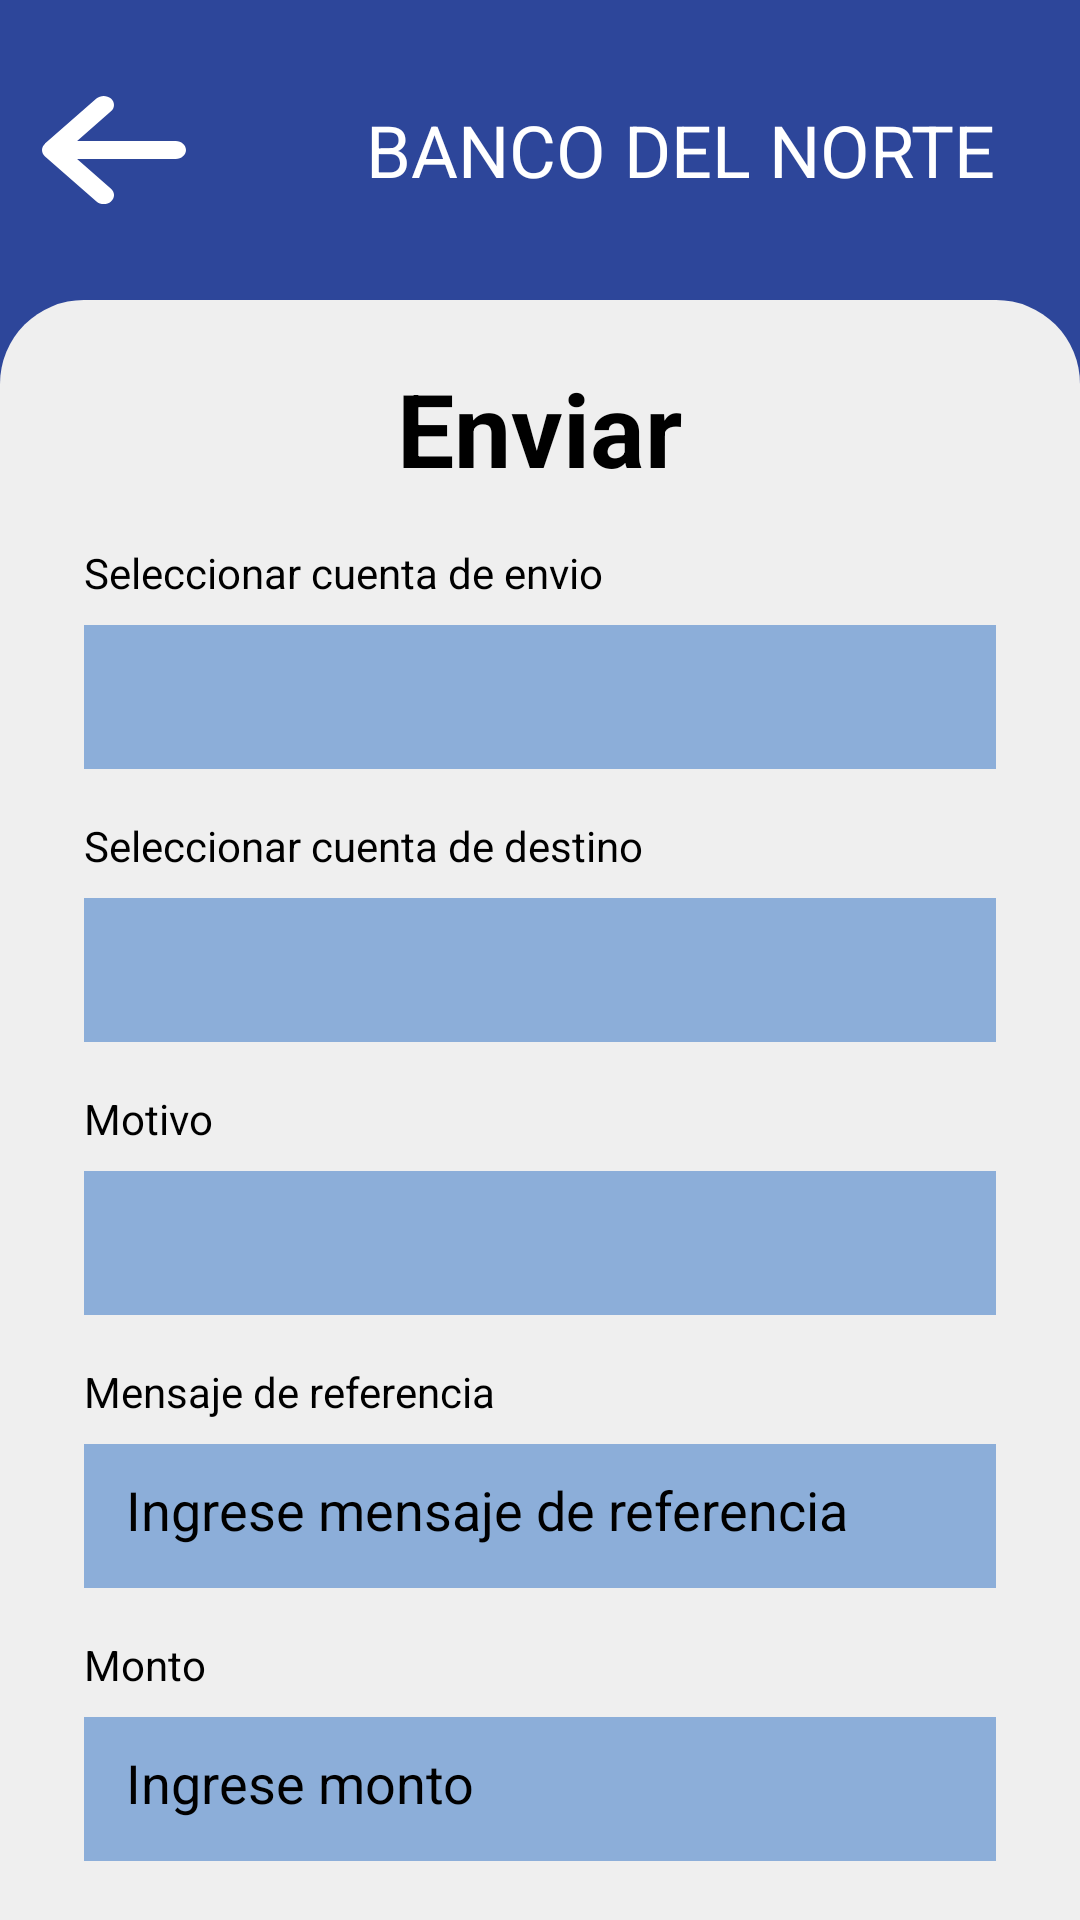

Produce the Android XML layout that renders to this screen, including the resource entries it uses.
<!-- AndroidManifest.xml: application theme Theme.Parcial1amacn4bSegovia_AgustinForcada_Agustin -->
<!-- res/layout/activity_send.xml -->
<?xml version="1.0" encoding="utf-8"?>
<androidx.constraintlayout.widget.ConstraintLayout xmlns:android="http://schemas.android.com/apk/res/android"
    xmlns:app="http://schemas.android.com/apk/res-auto"
    xmlns:tools="http://schemas.android.com/tools"
    android:layout_width="match_parent"
    android:layout_height="match_parent"
    android:background="@drawable/border_card">

    <LinearLayout
        android:id="@+id/header"
        android:layout_width="match_parent"
        android:layout_height="100dp"
        android:gravity="center"
        android:orientation="horizontal"
        app:layout_constraintTop_toTopOf="parent">

        <Button
            android:id="@+id/button_back"
            android:layout_width="@dimen/iconMenuSize"
            android:layout_height="@dimen/iconMenuSize"
            android:layout_marginStart="14sp"
            android:background="@drawable/arrowleft"
            android:contentDescription="@string/back_menu" />

        <TextView
            android:id="@+id/bankName"
            android:layout_width="0dp"
            android:layout_height="wrap_content"
            android:layout_gravity="center"
            android:layout_weight="1"
            android:paddingStart="60dp"
            android:text="@string/bankName"
            android:textColor="@color/white"
            android:textSize="24sp" />

    </LinearLayout>

    <LinearLayout
        android:layout_width="match_parent"
        android:layout_height="0dp"
        android:background="@drawable/border_card_top"
        android:gravity="center_horizontal"
        android:orientation="vertical"
        android:paddingStart="28sp"
        android:paddingEnd="28sp"
        app:layout_constraintBottom_toBottomOf="parent"
        app:layout_constraintTop_toBottomOf="@id/header">

        <TextView
            android:id="@+id/textView6"
            android:layout_width="wrap_content"
            android:layout_height="wrap_content"
            android:layout_marginTop="20dp"
            android:text="@string/activityText1"
            android:textColor="@color/black"
            android:textSize="34sp"
            android:textStyle="bold"/>

        <TextView
            android:id="@+id/textView7"
            android:layout_width="match_parent"
            android:layout_height="wrap_content"
            android:layout_marginTop="16sp"
            android:text="@string/select_account_send_text"
            android:textColor="@color/black"
            tools:textStyle="bold" />

        <Spinner
            android:id="@+id/account_send"
            android:layout_width="match_parent"
            android:layout_height="48dp"
            android:layout_marginTop="8sp"
            android:background="@color/inputColor" />

        <TextView
            android:id="@+id/textView8"
            android:layout_width="match_parent"
            android:layout_height="wrap_content"
            android:layout_marginTop="16sp"
            android:text="@string/select_account_destination_text"
            android:textColor="@color/black"
            tools:textStyle="bold" />

        <Spinner
            android:id="@+id/account_destination"
            android:layout_width="match_parent"
            android:layout_height="48sp"
            android:layout_marginTop="8sp"
            android:background="@color/inputColor" />

        <TextView
            android:id="@+id/textView9"
            android:layout_width="match_parent"
            android:layout_height="wrap_content"
            android:layout_marginTop="16sp"
            android:text="@string/reason"
            android:textColor="@color/black"
            tools:textStyle="bold" />

        <Spinner
            android:id="@+id/reason"
            android:layout_width="match_parent"
            android:layout_height="48sp"
            android:layout_marginTop="8sp"
            android:background="@color/inputColor" />

        <TextView
            android:id="@+id/textView10"
            android:layout_width="match_parent"
            android:layout_height="wrap_content"
            android:layout_marginTop="16sp"
            android:text="@string/reference_text"
            android:textColor="@color/black"
            tools:textStyle="bold" />

        <EditText
            android:id="@+id/editTextText2"
            android:layout_width="match_parent"
            android:layout_height="48sp"
            android:layout_marginTop="8sp"
            android:autofillHints="text"
            android:background="@color/inputColor"
            android:ems="10"
            android:hint="@string/add_reference_text"
            android:inputType="text"
            android:padding="14sp"
            android:textColorHint="@color/black" />

        <TextView
            android:id="@+id/textView11"
            android:layout_width="match_parent"
            android:layout_height="wrap_content"
            android:layout_marginTop="16sp"
            android:text="@string/amount"
            android:textColor="@color/black"
            tools:textStyle="bold" />

        <EditText
            android:id="@+id/amoun_send"
            android:layout_width="match_parent"
            android:layout_height="48sp"
            android:layout_marginTop="8sp"
            android:autofillHints="number"
            android:background="@color/inputColor"
            android:ems="10"
            android:hint="@string/add_amount"
            android:inputType="number"
            android:padding="14sp"
            android:textColorHint="@color/black" />

        <Button
            android:id="@+id/send_money"
            android:layout_width="wrap_content"
            android:layout_height="wrap_content"
            android:layout_marginTop="28sp"
            android:background="@drawable/border_card_total"
            android:gravity="center"
            android:text="@string/send_button"
            android:textColor="@color/white" />
    </LinearLayout>
</androidx.constraintlayout.widget.ConstraintLayout>
<!-- resources referenced by this layout -->
<resources>
  <color name="black">#FF000000</color>
  <color name="inputColor">#8CAED9</color>
  <color name="white">#FFFFFFFF</color>
  <dimen name="iconMenuSize">48dp</dimen>
  <!-- drawable arrowleft (drawable) -->
  <vector xmlns:android="http://schemas.android.com/apk/res/android"
      android:width="24dp"
      android:height="24dp"
      android:viewportWidth="448"
      android:viewportHeight="512">
  
      <path
          android:fillColor="#FFFFFF"
          android:pathData="M9.4 233.4c-12.5 12.5-12.5 32.8 0 45.3l160 160c12.5 12.5 32.8 12.5 45.3 0s12.5-32.8 0-45.3L109.2 288 416 288c17.7 0 32-14.3 32-32s-14.3-32-32-32l-306.7 0L214.6 118.6c12.5-12.5 12.5-32.8 0-45.3s-32.8-12.5-45.3 0l-160 160z" />
  </vector>
  <!-- drawable border_card (drawable) -->
  <?xml version="1.0" encoding="utf-8"?>
  <shape xmlns:android="http://schemas.android.com/apk/res/android">
      <solid android:color="#2D469A" /> 
      <corners android:bottomLeftRadius="28dp" android:bottomRightRadius="28dp" />
  </shape>
  <!-- drawable border_card_top (drawable) -->
  <?xml version="1.0" encoding="utf-8"?>
  <shape xmlns:android="http://schemas.android.com/apk/res/android">
      <solid android:color="#EFEFEF" /> 
      <corners android:topLeftRadius="28dp" android:topRightRadius="28dp" />
  </shape>
  <!-- drawable border_card_total (drawable) -->
  <?xml version="1.0" encoding="utf-8"?>
  <shape xmlns:android="http://schemas.android.com/apk/res/android">
      <solid android:color="#2D469A" /> 
      <corners android:topLeftRadius="14dp" android:topRightRadius="14dp" android:bottomLeftRadius="14dp" android:bottomRightRadius="14dp" />
  </shape>
  <string name="activityText1">Enviar</string>
  <string name="add_amount">Ingrese monto</string>
  <string name="add_reference_text">Ingrese mensaje de referencia</string>
  <string name="amount">Monto</string>
  <string name="back_menu">Volver</string>
  <string name="bankName">BANCO DEL NORTE</string>
  <string name="reason">Motivo</string>
  <string name="reference_text">Mensaje de referencia</string>
  <string name="select_account_destination_text">Seleccionar cuenta de destino</string>
  <string name="select_account_send_text">Seleccionar cuenta de envio</string>
  <string name="send_button">Enviar</string>
  <style name="Theme.Parcial1amacn4bSegovia_AgustinForcada_Agustin" parent="Theme.AppCompat.Light.NoActionBar" />
</resources>
